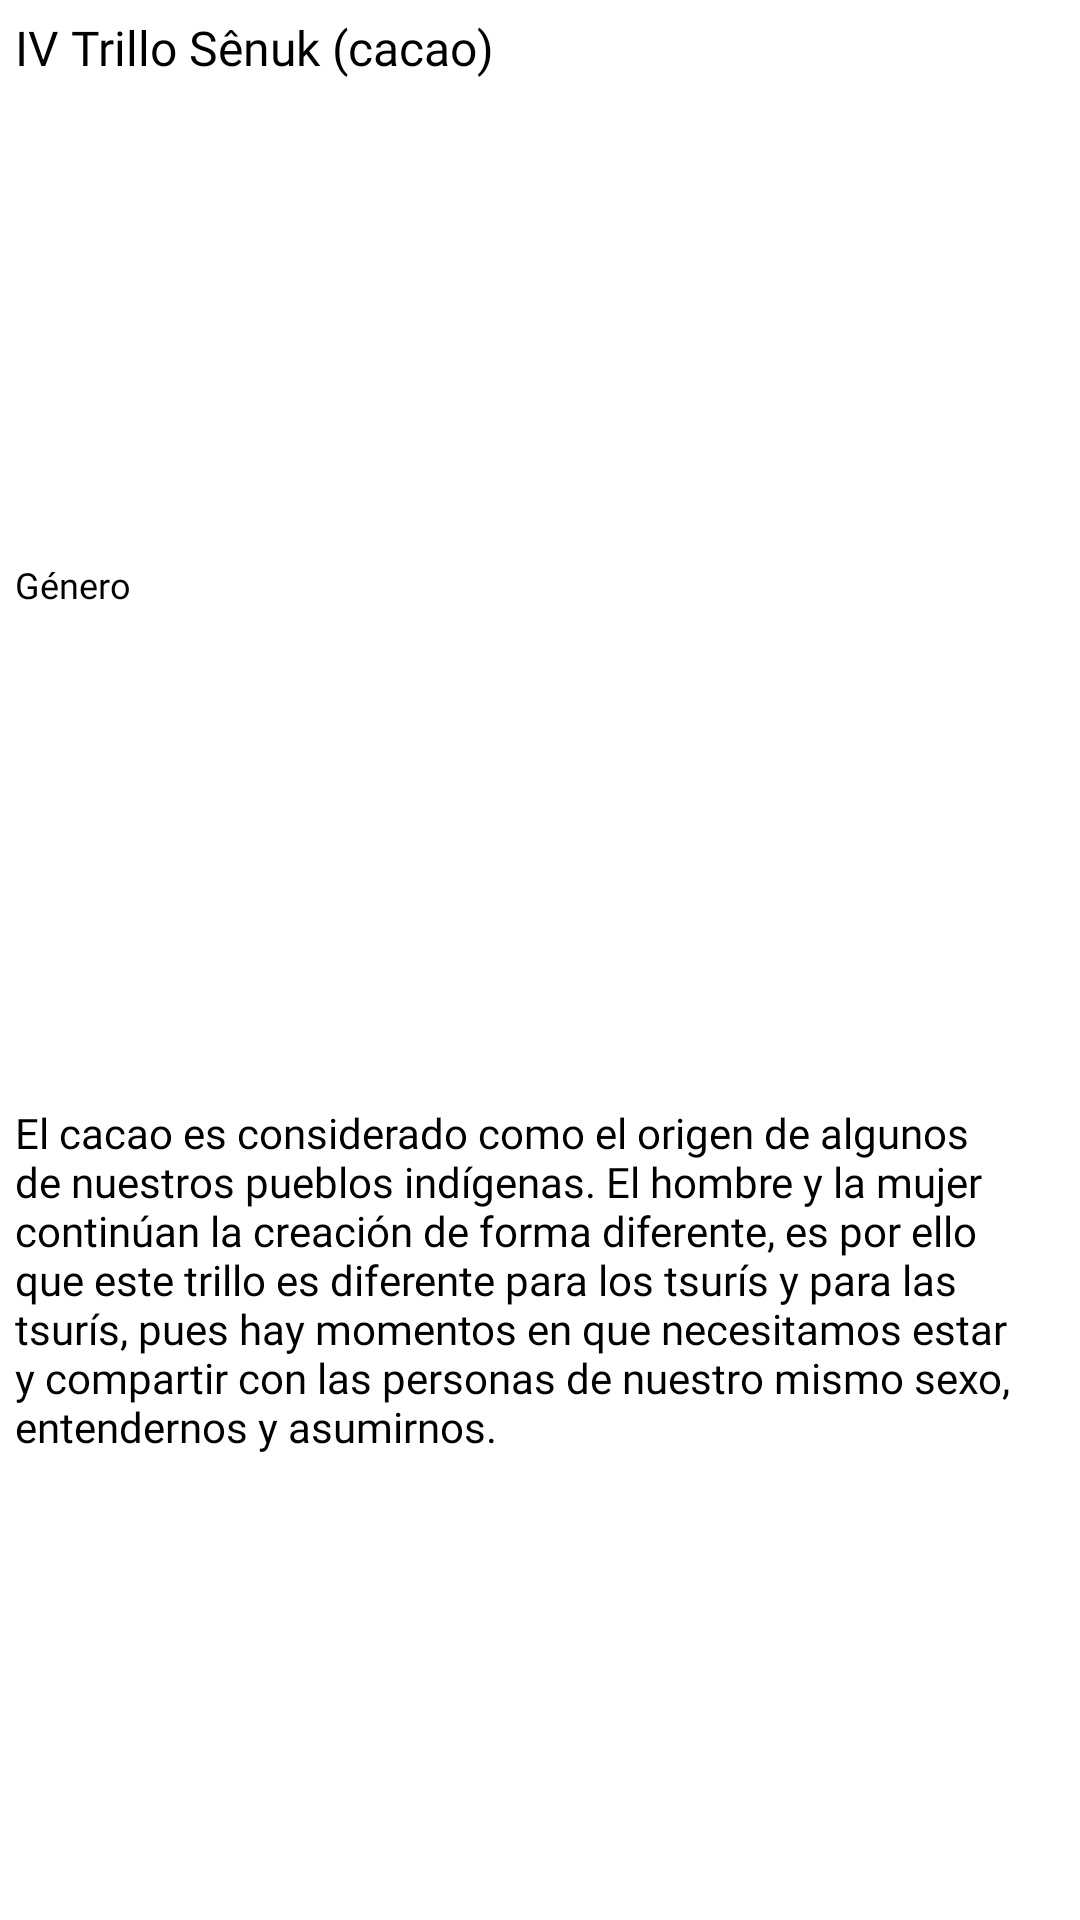

Write the Android layout XML for this screen, with the resource values it uses.
<!-- AndroidManifest.xml: application theme Theme.ProgresiónSiempreListos -->
<!-- res/layout/dialog_senuk.xml -->
<?xml version="1.0" encoding="utf-8"?>
<LinearLayout xmlns:android="http://schemas.android.com/apk/res/android"
    xmlns:app="http://schemas.android.com/apk/res-auto"
    android:layout_width="match_parent"
    android:layout_height="wrap_content"
    android:background="@color/white"
    android:orientation="vertical">

    <TextView
        android:id="@+id/textView36"
        android:layout_width="wrap_content"
        android:layout_height="wrap_content"
        android:layout_marginLeft="5dp"
        android:layout_marginTop="5dp"
        android:layout_weight="1"
        android:background="@color/white"
        android:fontFamily="@font/avenirblack"
        android:text="IV Trillo Sênuk (cacao)"
        android:textColor="@color/black"
        android:textSize="16sp" />

    <TextView
        android:id="@+id/textView37"
        android:layout_width="wrap_content"
        android:layout_height="wrap_content"
        android:layout_marginLeft="5dp"
        android:layout_marginTop="5dp"
        android:layout_weight="1"
        android:background="@color/white"
        android:fontFamily="@font/avenirblack"
        android:text="Género"
        android:textColor="@color/black"
        android:textSize="12sp" />

    <TextView
        android:id="@+id/textView38"
        android:layout_width="match_parent"
        android:layout_height="wrap_content"
        android:layout_marginLeft="5dp"
        android:layout_marginTop="10dp"
        android:layout_weight="1"
        android:background="@color/white"
        android:fontFamily="@font/avenirbook"
        android:text="El cacao es considerado como el origen de algunos de nuestros pueblos indígenas. El hombre y la mujer continúan la creación de forma diferente, es por ello que este trillo es diferente para los tsurís y para las tsurís, pues hay momentos en que necesitamos estar y compartir con las personas de nuestro mismo sexo, entendernos y asumirnos."
        android:textColor="@color/black" />
</LinearLayout>
<!-- resources referenced by this layout -->
<resources>
  <color name="black">#FF000000</color>
  <color name="white">#FFFFFFFF</color>
  <style name="Theme.ProgresiónSiempreListos" parent="Theme.AppCompat.Light.NoActionBar">
          
          <item name="colorPrimary">@color/purple_500</item>
          <item name="colorPrimaryDark">@color/purple_700</item>
          <item name="colorAccent">@color/teal_200</item>
          
      </style>
  <color name="purple_500">#FF6200EE</color>
  <color name="purple_700">#FF3700B3</color>
  <color name="teal_200">#FF03DAC5</color>
</resources>
